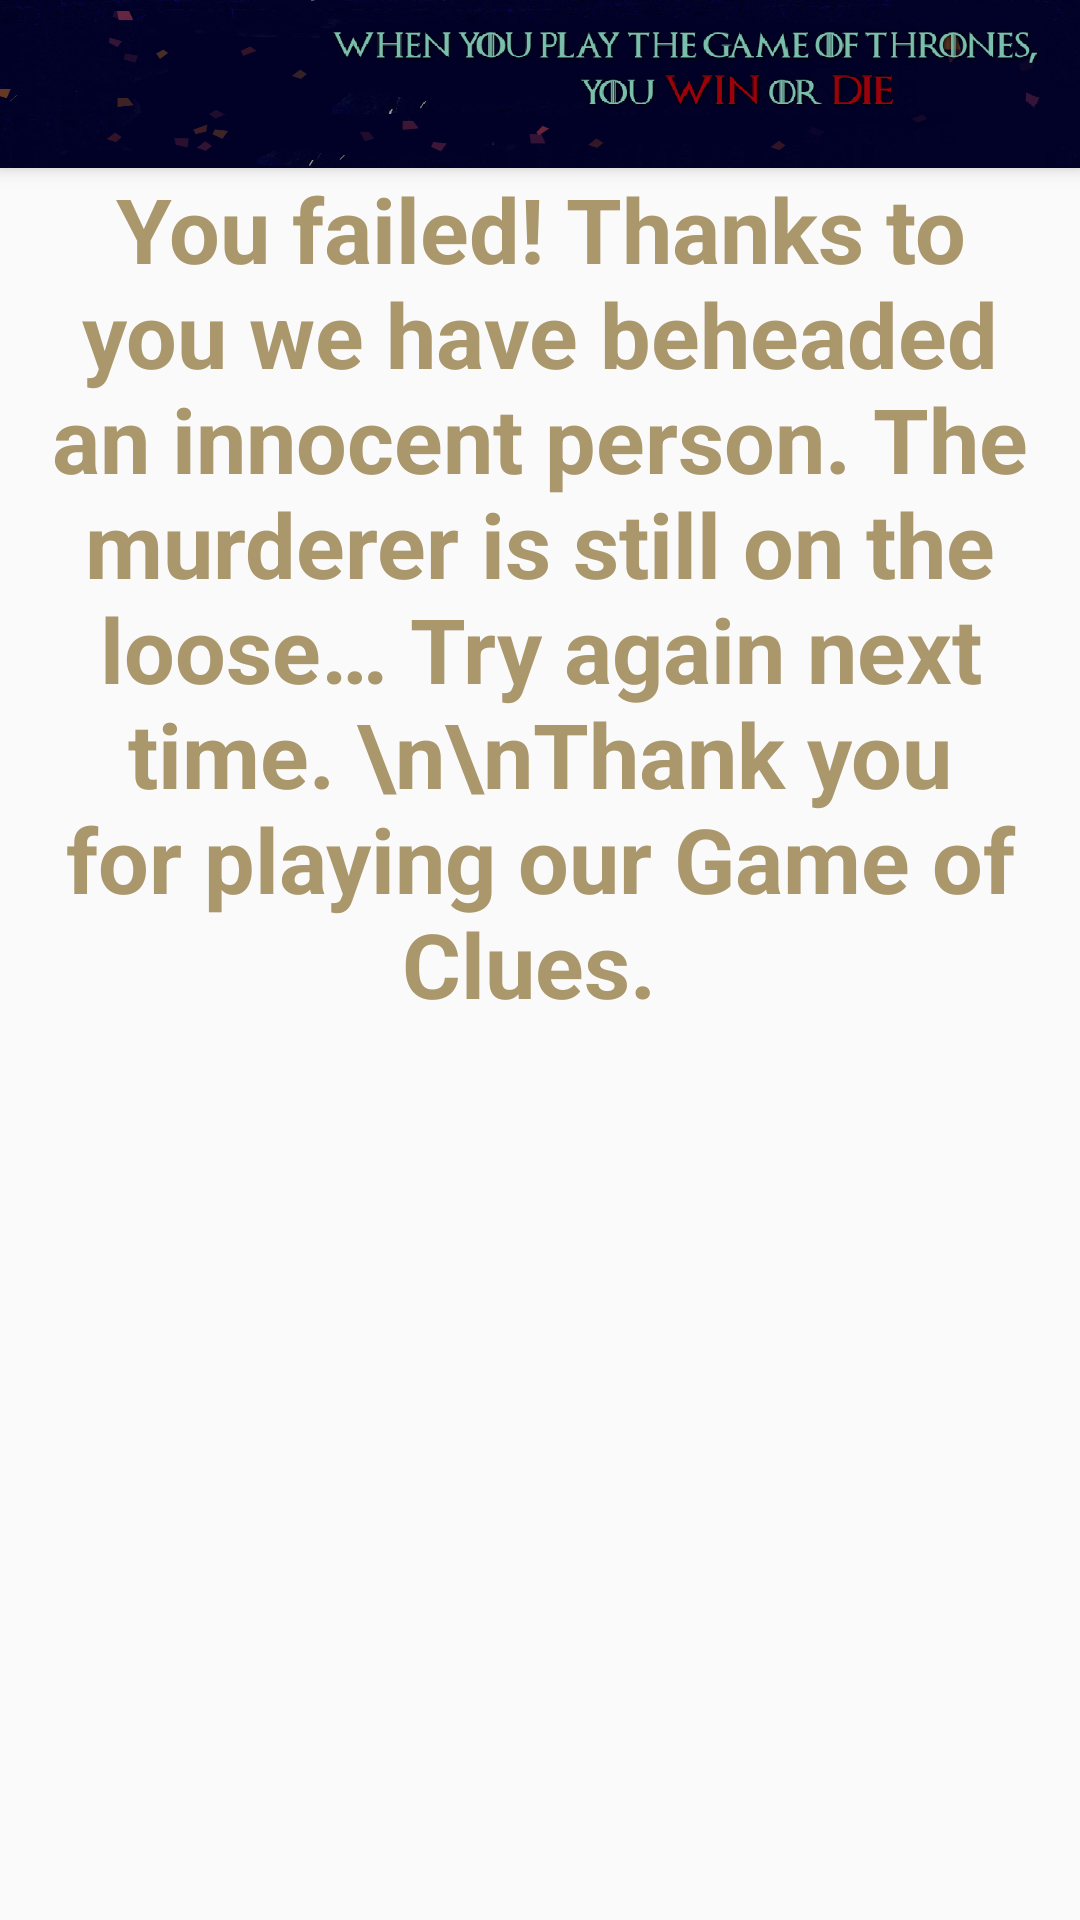

Here is an Android app screen rendered from its layout file. Give the layout XML and the strings, colors and styles it references.
<!-- AndroidManifest.xml: activity theme AppTheme.NoActionBar -->
<!-- res/layout/activity_final_verdict_wrong.xml -->
<?xml version="1.0" encoding="utf-8"?>
<android.support.design.widget.CoordinatorLayout xmlns:android="http://schemas.android.com/apk/res/android"
    xmlns:app="http://schemas.android.com/apk/res-auto"
    xmlns:tools="http://schemas.android.com/tools"
    android:layout_width="match_parent"
    android:layout_height="match_parent"
    tools:context=".FinalVerdictWrongActivity"
    android:background="@drawable/allofpg">

    <android.support.design.widget.AppBarLayout
        android:layout_width="match_parent"
        android:layout_height="wrap_content"
        android:theme="@style/AppTheme.AppBarOverlay">

        <android.support.v7.widget.Toolbar
            android:id="@+id/toolbar"
            android:layout_width="match_parent"
            android:layout_height="?attr/actionBarSize"
            android:background="@drawable/gotbcktoolbar"
            app:popupTheme="@style/AppTheme.PopupOverlay" />

    </android.support.design.widget.AppBarLayout>

    <include layout="@layout/content_final_verdict_wrong" />

</android.support.design.widget.CoordinatorLayout>
<!-- res/layout/content_final_verdict_wrong.xml (included above) -->
<?xml version="1.0" encoding="utf-8"?>
<RelativeLayout xmlns:android="http://schemas.android.com/apk/res/android"
    xmlns:app="http://schemas.android.com/apk/res-auto"
    xmlns:tools="http://schemas.android.com/tools"
    android:layout_width="match_parent"
    android:layout_height="match_parent"
    app:layout_behavior="@string/appbar_scrolling_view_behavior"
    tools:context=".FinalVerdictWrongActivity"
    tools:showIn="@layout/activity_final_verdict_wrong">
    <TextView
        android:layout_width="match_parent"
        android:layout_height="wrap_content"
        android:layout_alignParentTop="true"

        android:gravity="center"
        android:text="You failed! Thanks to you we have beheaded an innocent person. The murderer is still on the loose… Try again next time. \n\nThank you for playing our Game of Clues.
"
        android:textSize="30dp"
        android:textStyle="bold"
        android:textColor="#ffaa976c"/>
</RelativeLayout>
<!-- resources referenced by this layout -->
<resources>
  <!-- drawable gotbcktoolbar: png bitmap (drawable-xxxhdpi, 204361 bytes) -->
  <style name="AppTheme.AppBarOverlay" parent="ThemeOverlay.AppCompat.Dark.ActionBar" />
  <style name="AppTheme.PopupOverlay" parent="ThemeOverlay.AppCompat.Light" />
  <style name="AppTheme.NoActionBar">
          <item name="windowActionBar">false</item>
          <item name="windowNoTitle">true</item>
      </style>
</resources>
